Photos from the image-classification dataset "trash" in the GitHub repository nlhtrung00/jetson-project. Its 7 classes are: Coca-Cola, Fanta, Mirinda, Pepsi, Red Bull, Sprite, Sting.

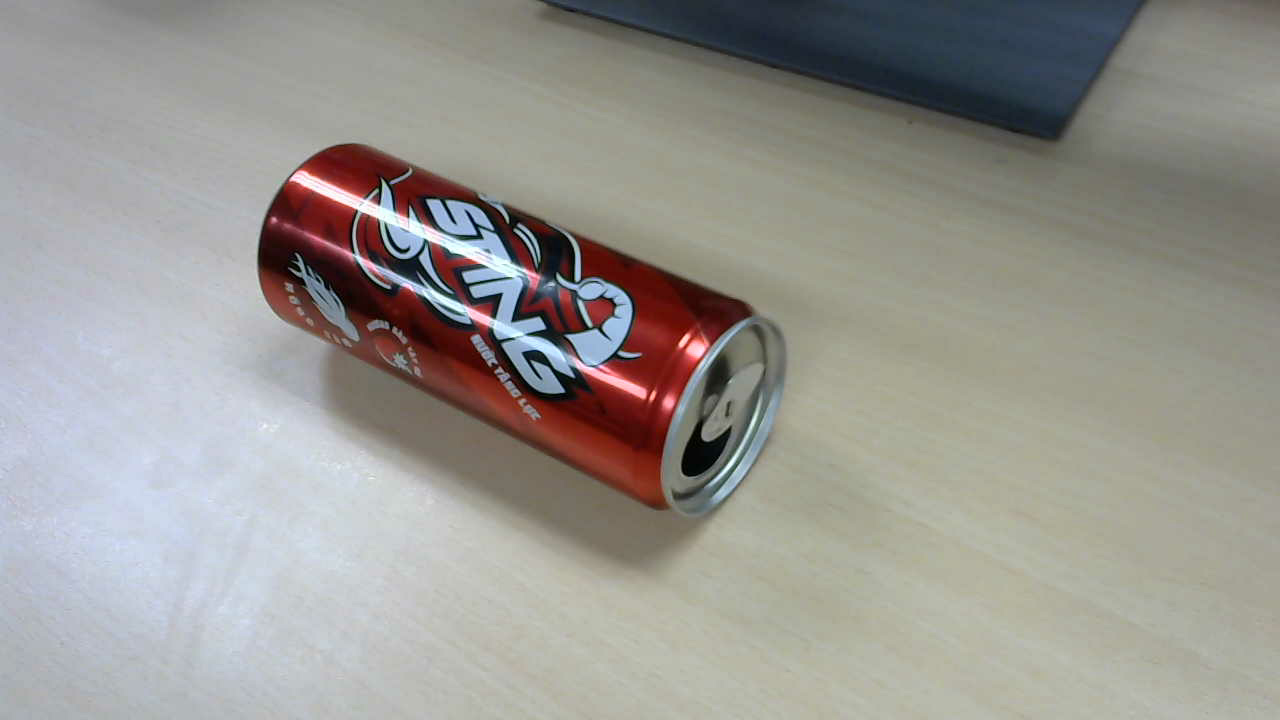
Label: Sting

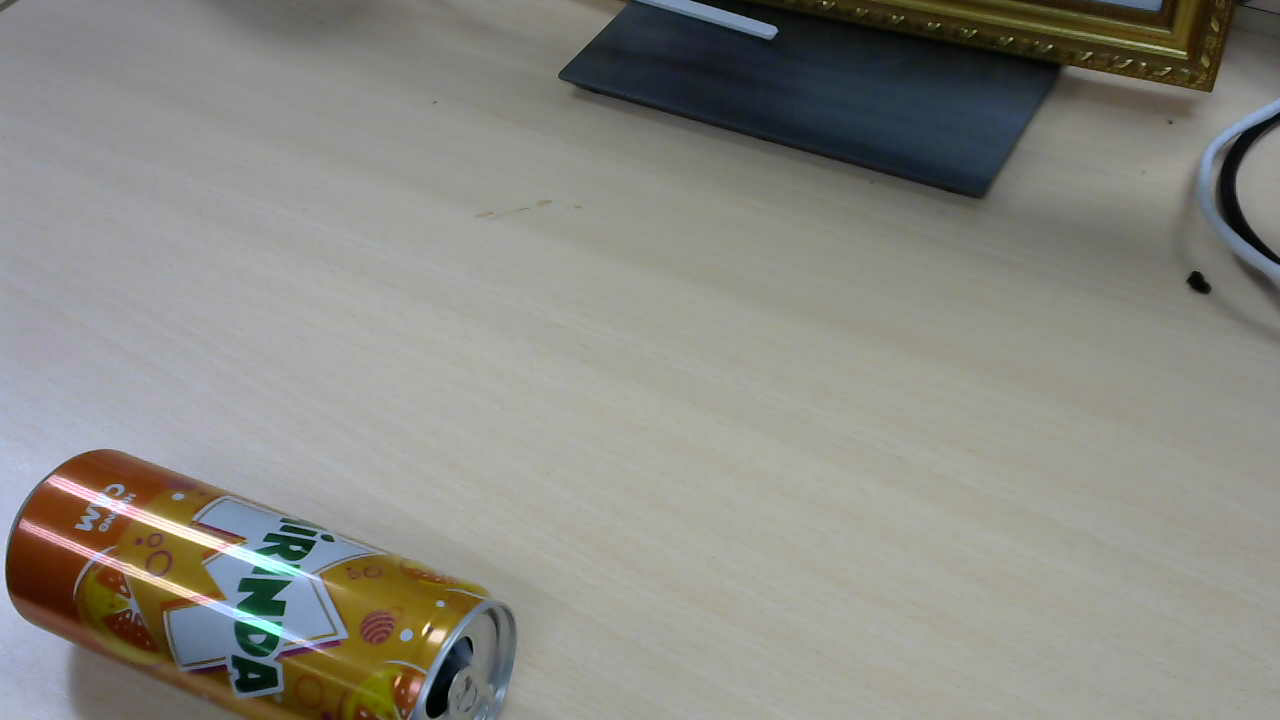
Label: Mirinda

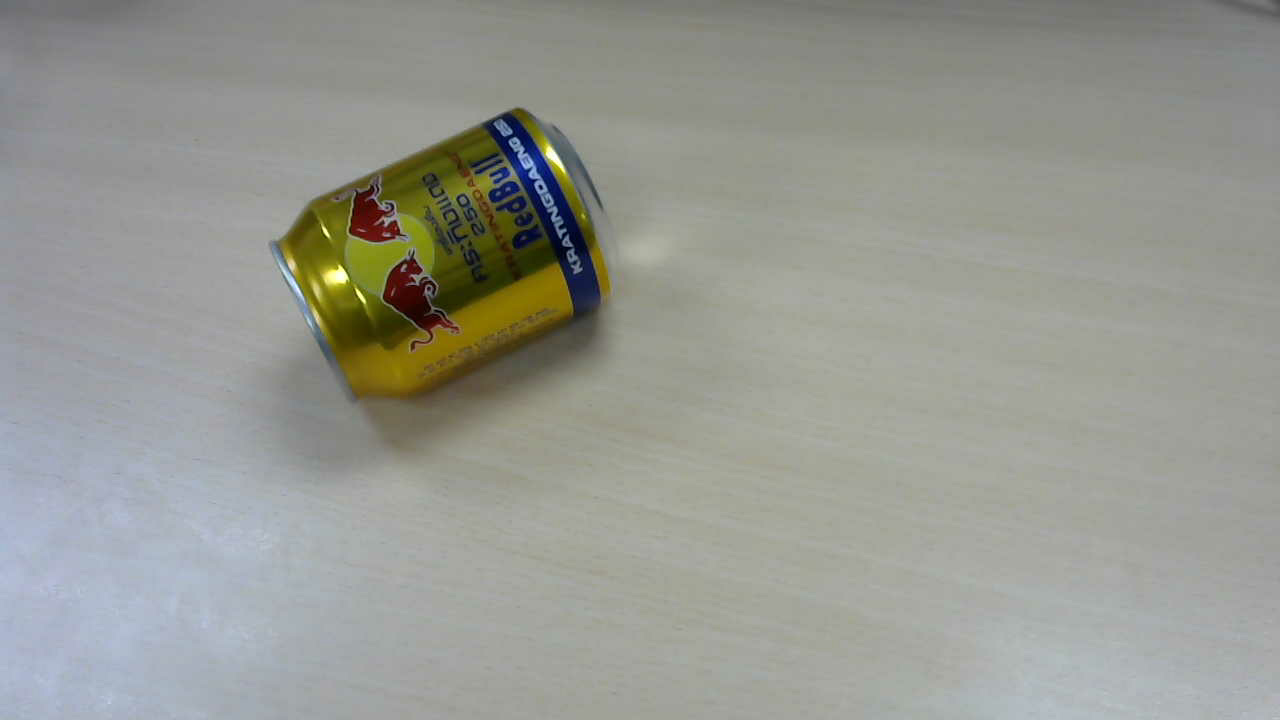
Label: Red Bull

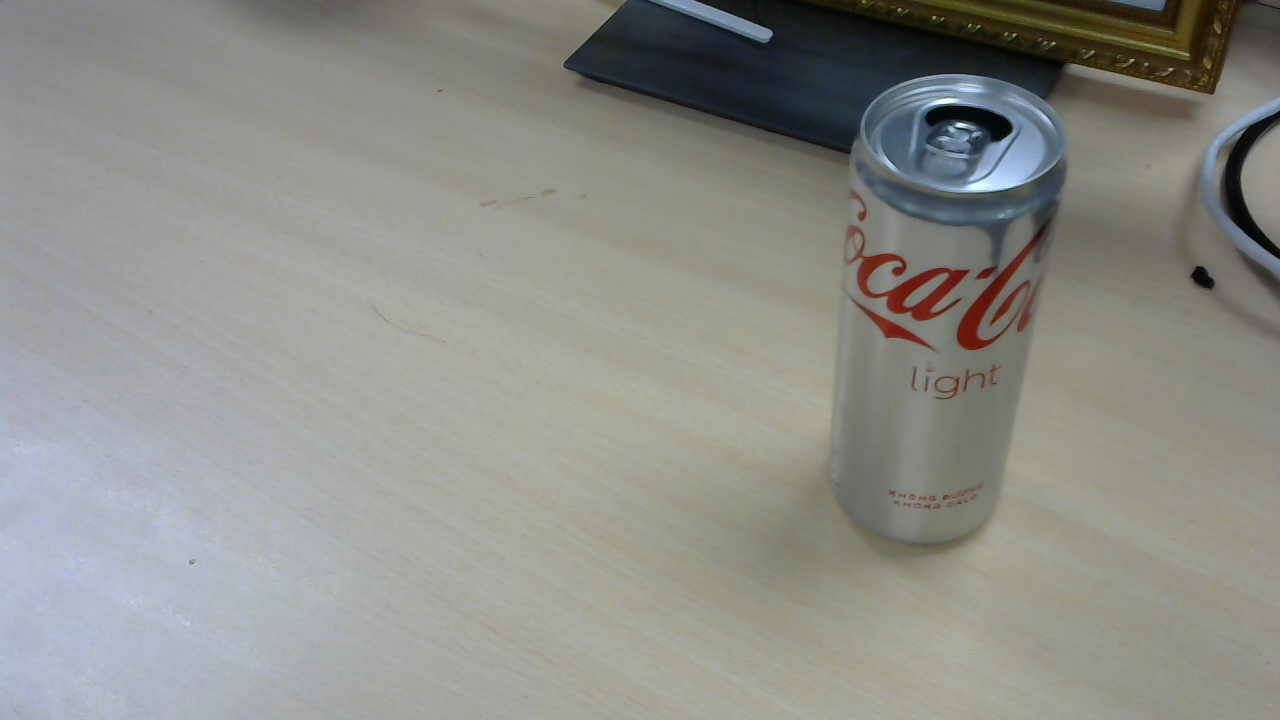
Label: Coca-Cola

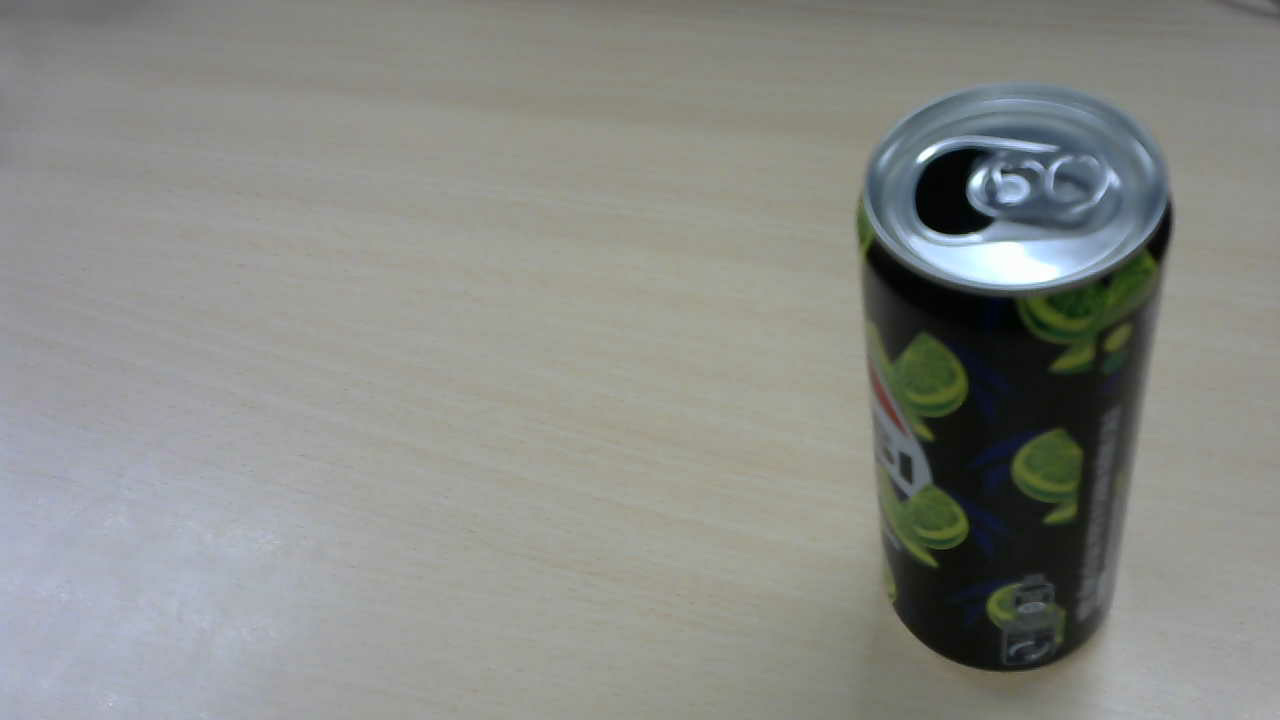
Label: Pepsi

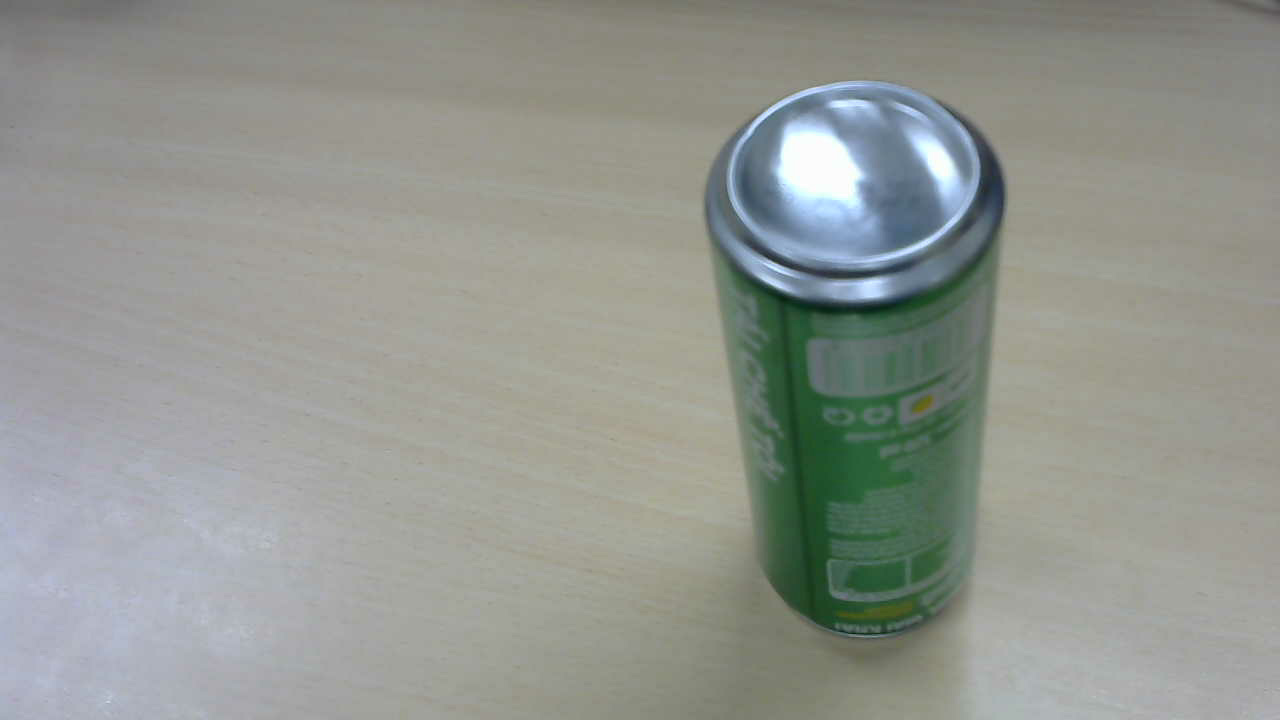
Label: Sprite
